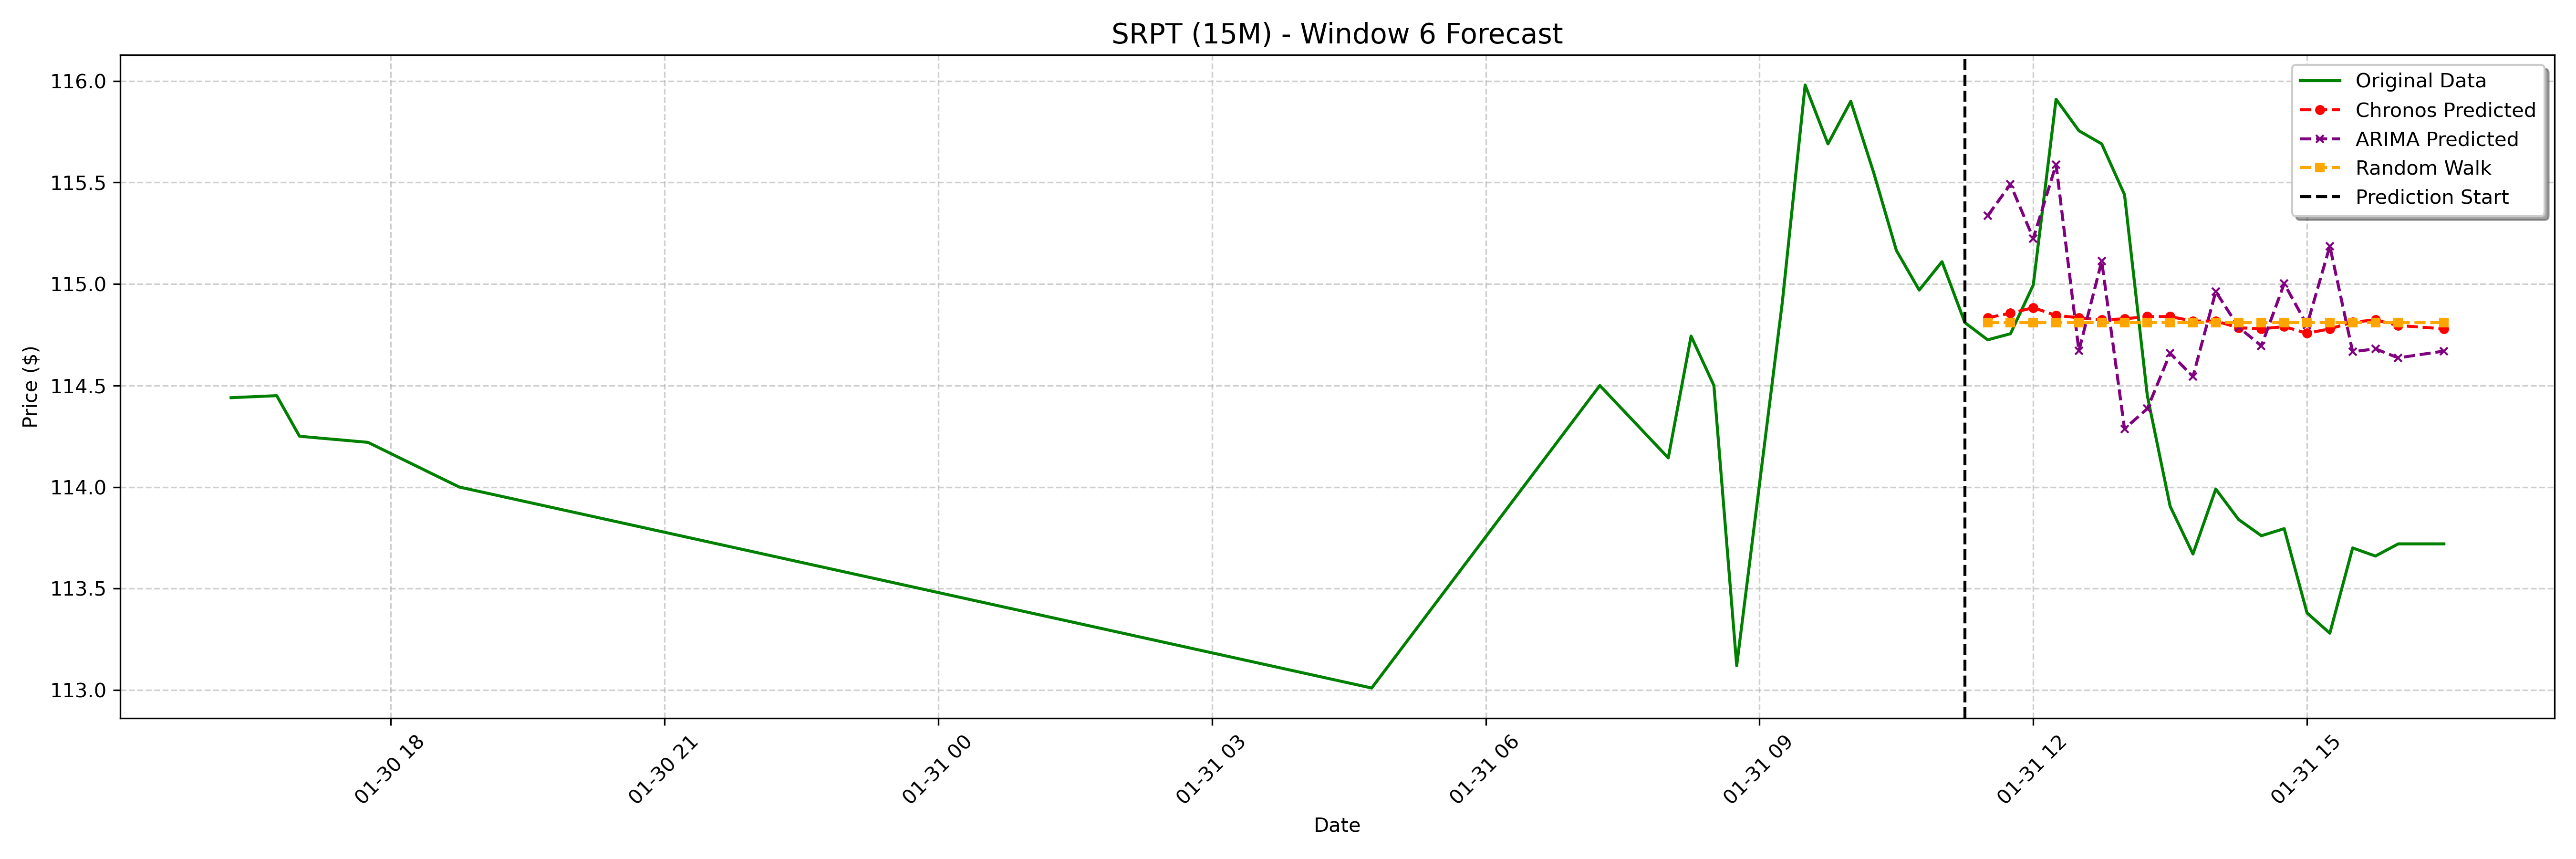

The file beside this chart, header and first rows:
date, actual, chronos_forecast, arima_forecast, random_walk_forecast
2025-01-31 11:30:00-05:00, 114.7, 114.8, 115.3, 114.8
2025-01-31 11:45:00-05:00, 114.8, 114.9, 115.5, 114.8
2025-01-31 12:00:00-05:00, 115, 114.9, 115.2, 114.8
2025-01-31 12:15:00-05:00, 115.9, 114.8, 115.6, 114.8
2025-01-31 12:30:00-05:00, 115.8, 114.8, 114.7, 114.8
2025-01-31 12:45:00-05:00, 115.7, 114.8, 115.1, 114.8
2025-01-31 13:00:00-05:00, 115.4, 114.8, 114.3, 114.8
2025-01-31 13:15:00-05:00, 114.5, 114.8, 114.4, 114.8
2025-01-31 13:30:00-05:00, 113.9, 114.8, 114.7, 114.8
2025-01-31 13:45:00-05:00, 113.7, 114.8, 114.5, 114.8
2025-01-31 14:00:00-05:00, 114, 114.8, 115, 114.8
2025-01-31 14:15:00-05:00, 113.8, 114.8, 114.8, 114.8
2025-01-31 14:30:00-05:00, 113.8, 114.8, 114.7, 114.8
2025-01-31 14:45:00-05:00, 113.8, 114.8, 115, 114.8
2025-01-31 15:00:00-05:00, 113.4, 114.8, 114.8, 114.8
2025-01-31 15:15:00-05:00, 113.3, 114.8, 115.2, 114.8
2025-01-31 15:30:00-05:00, 113.7, 114.8, 114.7, 114.8
2025-01-31 15:45:00-05:00, 113.7, 114.8, 114.7, 114.8
2025-01-31 16:00:00-05:00, 113.7, 114.8, 114.6, 114.8
2025-01-31 16:30:00-05:00, 113.7, 114.8, 114.7, 114.8
